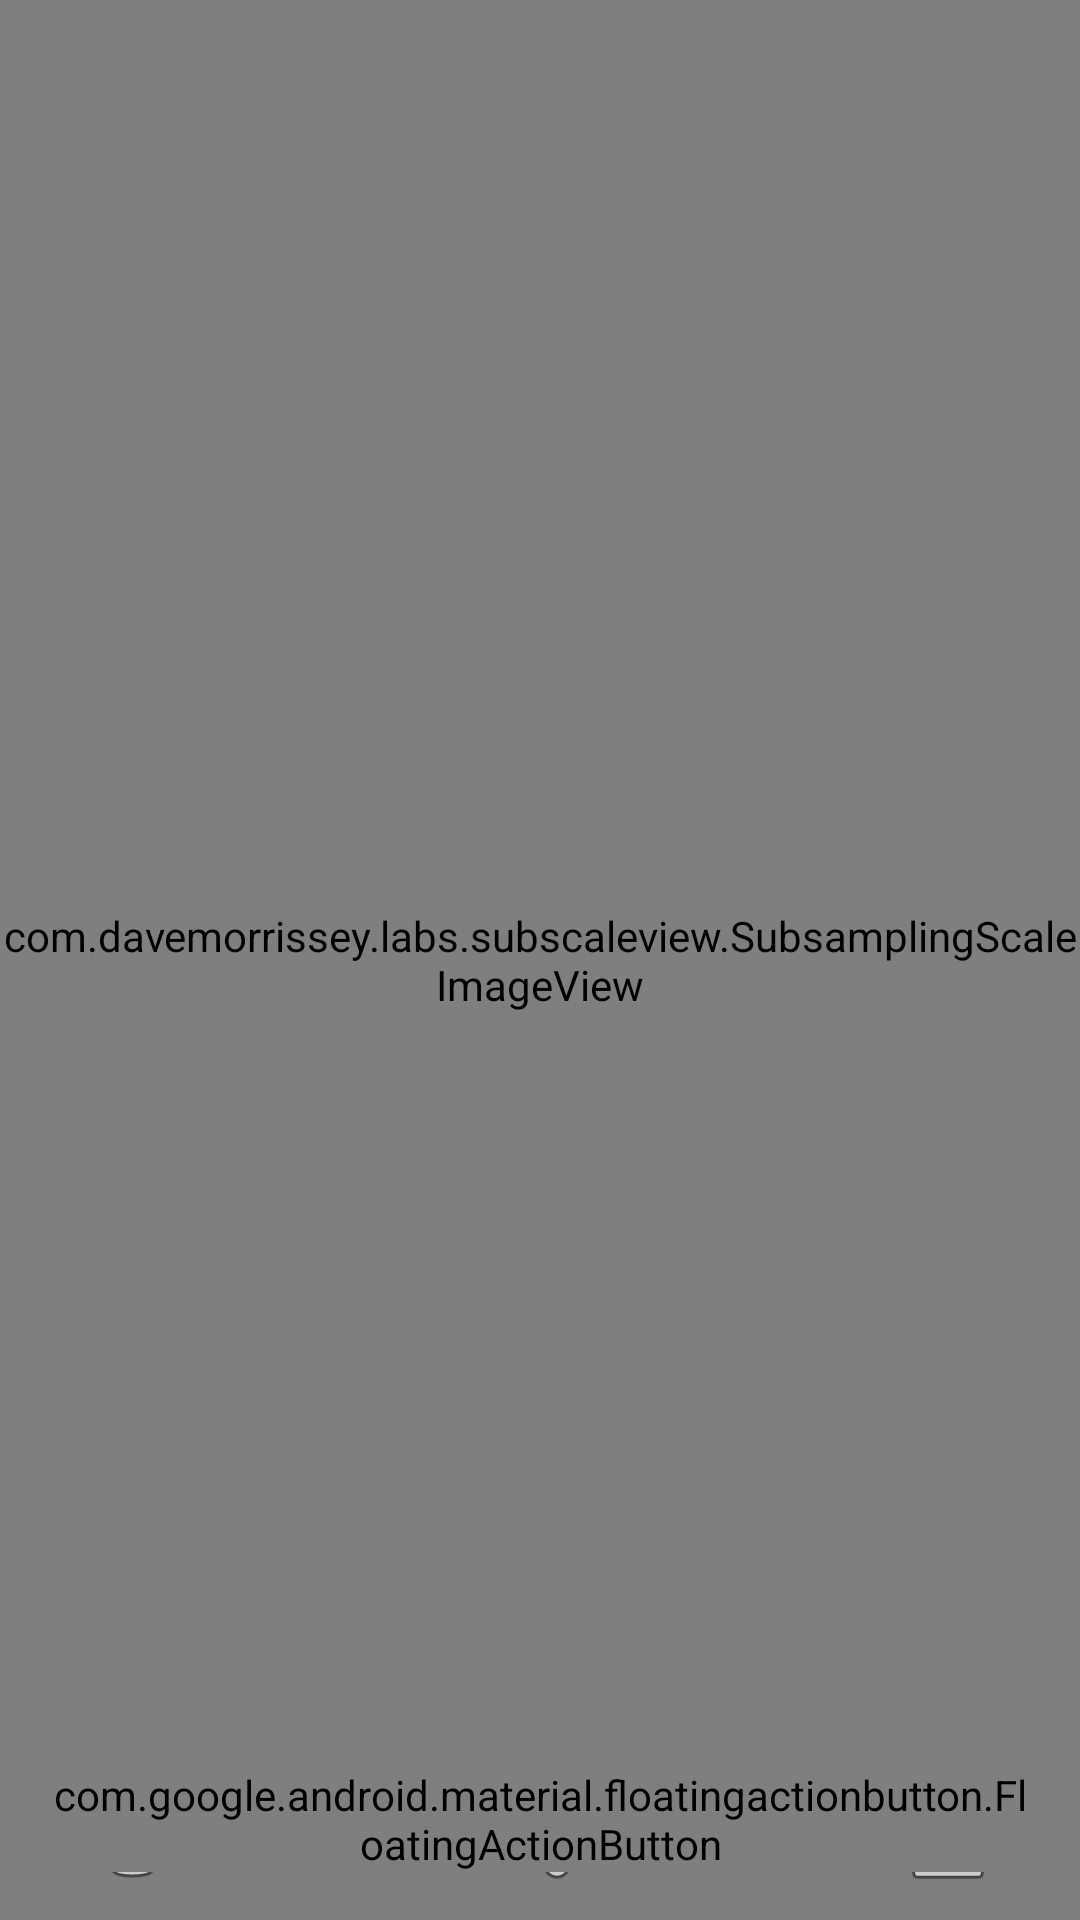

This screen was rendered from an Android layout file. Write that file and the resources it references.
<!-- AndroidManifest.xml: application theme MaterialTheme -->
<!-- res/layout/activity_show_picture.xml -->
<FrameLayout xmlns:android="http://schemas.android.com/apk/res/android"
    xmlns:tools="http://schemas.android.com/tools"
    android:layout_width="match_parent"
    android:layout_height="match_parent"
    tools:context="com.hyco.lococam.ShowPicture">


    <com.davemorrissey.labs.subscaleview.SubsamplingScaleImageView
        android:id="@+id/picture"
        android:layout_width="match_parent"
        android:layout_height="match_parent"
        android:background="@android:color/black"

        />


    <ImageButton
        android:layout_width="wrap_content"
        android:layout_height="wrap_content"
        android:src="@android:drawable/ic_menu_share"
        style="@android:style/Widget.Material.Light.Button.Borderless"
        android:layout_gravity="bottom|center"
        android:onClick="share"
        />
    <ImageButton
        android:layout_width="wrap_content"
        android:layout_height="wrap_content"
        android:src="@android:drawable/ic_menu_delete"
        style="@android:style/Widget.Material.Light.Button.Borderless"
        android:layout_gravity="bottom|left"
        android:onClick="delete"
        />
    <ImageButton
        android:layout_width="wrap_content"
        android:layout_height="wrap_content"
        android:src="@android:drawable/ic_menu_save"
        style="@android:style/Widget.Material.Light.Button.Borderless"
        android:layout_gravity="bottom|right"
        android:onClick="delete"
        />

    <android.support.design.widget.FloatingActionButton
        android:id="@+id/fab"
        android:layout_width="wrap_content"
        android:layout_height="wrap_content"
        android:layout_gravity="bottom|end"
        android:layout_margin="16dp"
        android:src="@android:drawable/ic_dialog_email" />


</FrameLayout>
<!-- resources referenced by this layout -->
<resources>
  <style name="MaterialTheme" parent="android:Theme.Material.Light.NoActionBar.Fullscreen" />
</resources>
